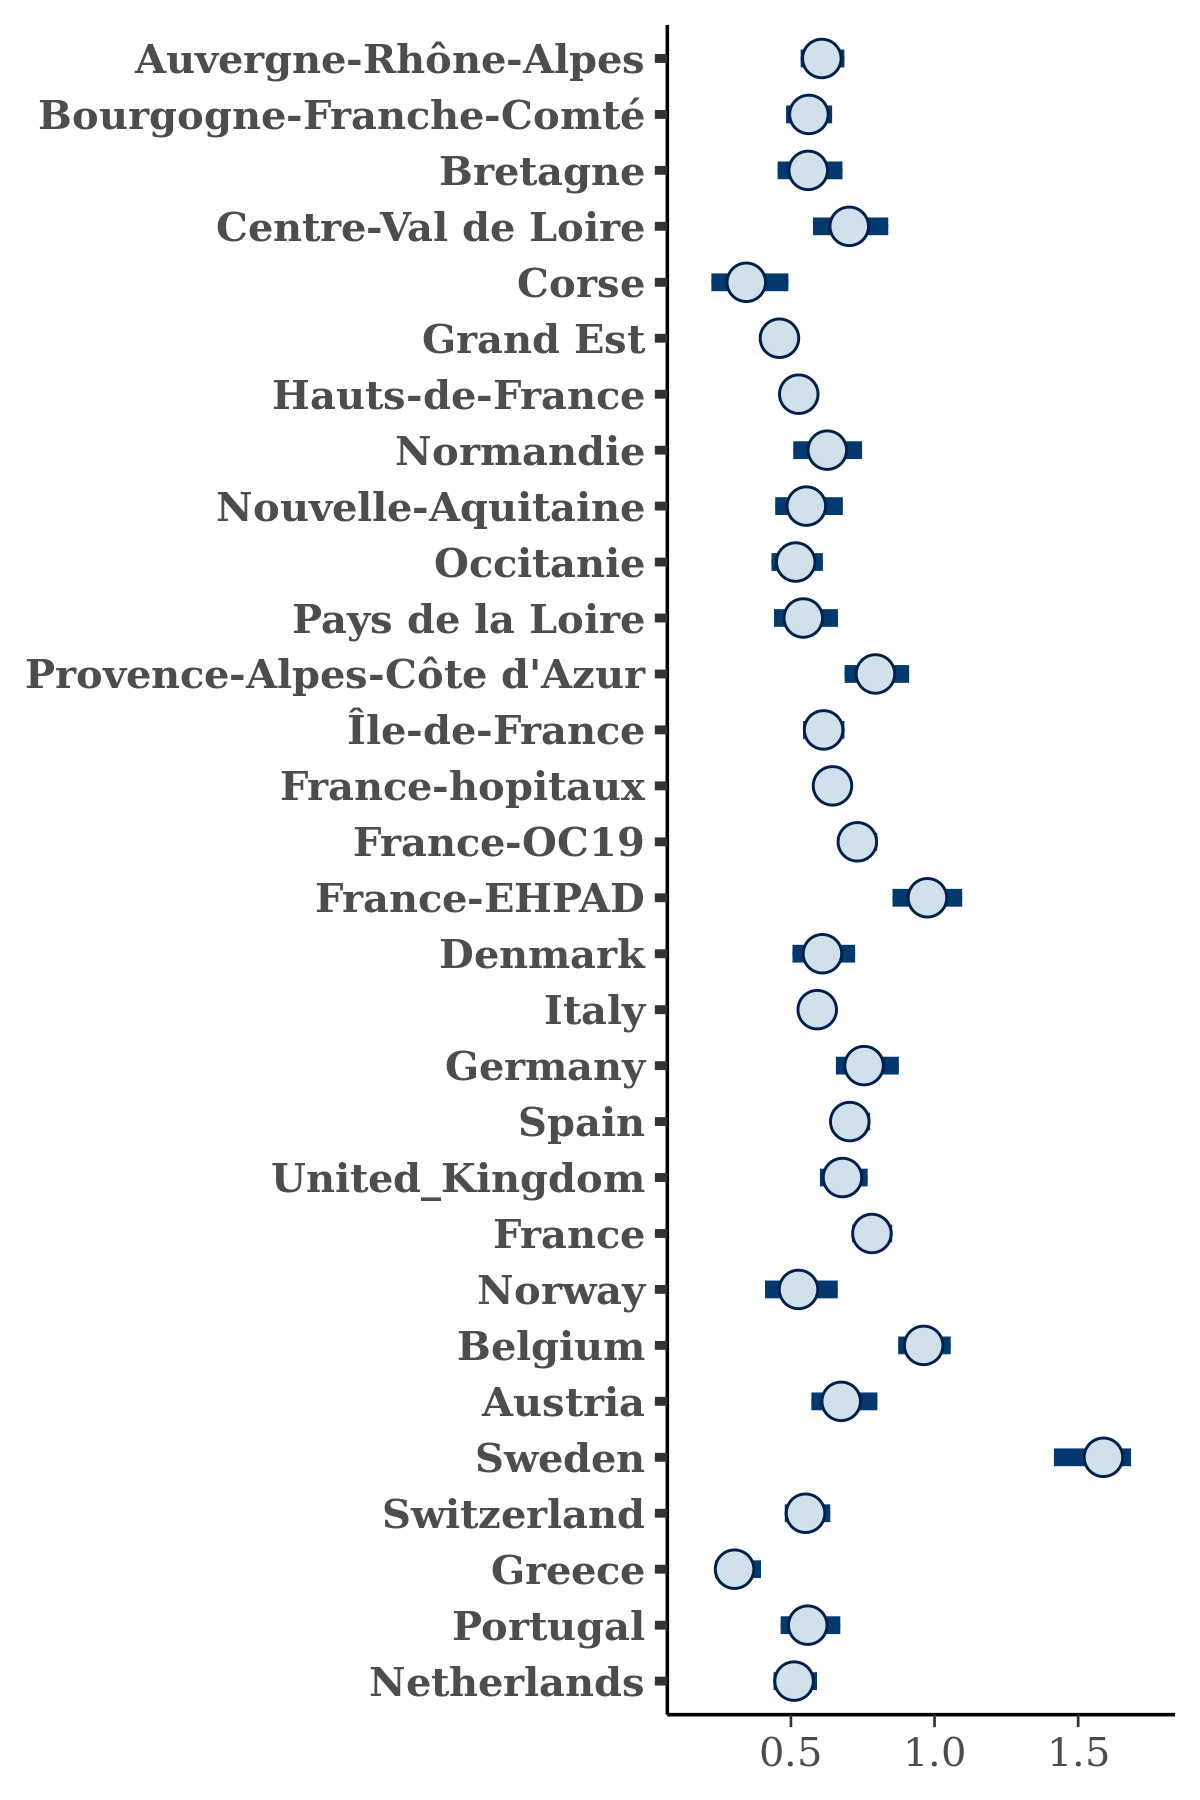

The table this chart was drawn from, first rows:
, Auvergne-Rhône-Alpes, Bourgogne-Franche-Comté, Bretagne, Centre-Val de Loire, Corse, Grand Est, Hauts-de-France, Normandie, Nouvelle-Aquitaine, Occitanie, Pays de la Loire, Provence-Alpes-Côte d'Azur, Île-de-France, France-hopitaux, France-OC19, France-EHPAD, Denmark, Italy, Germany, Spain, United_Kingdom, France, Norway
1, 0.6502, 0.5646, 0.4456, 0.8175, 0.3076, 0.4259, 0.5248, 0.6256, 0.479, 0.4647, 0.4676, 0.7198, 0.5532, 0.5945, 0.7187, 0.8403, 0.5699, 0.5548, 0.6841, 0.7082, 0.6488, 0.7807, 0.426
2, 0.6074, 0.4884, 0.5382, 0.7745, 0.4101, 0.4675, 0.4984, 0.694, 0.563, 0.5502, 0.502, 0.8021, 0.5368, 0.5485, 0.7357, 0.8931, 0.5942, 0.5878, 0.7125, 0.737, 0.6643, 0.7076, 0.596
3, 0.5384, 0.558, 0.6172, 0.6438, 0.2856, 0.411, 0.515, 0.5342, 0.5166, 0.4678, 0.5586, 0.727, 0.5569, 0.6024, 0.652, 0.8891, 0.5714, 0.5655, 0.7083, 0.677, 0.6939, 0.7526, 0.4661
4, 0.6311, 0.5301, 0.5089, 0.6858, 0.4558, 0.4321, 0.5245, 0.6387, 0.5767, 0.462, 0.5462, 0.7707, 0.522, 0.5983, 0.6757, 0.9375, 0.4459, 0.5386, 0.8246, 0.7041, 0.6998, 0.7067, 0.4389
5, 0.5679, 0.5282, 0.465, 0.8835, 0.3234, 0.4545, 0.5394, 0.486, 0.6256, 0.5568, 0.5302, 0.8383, 0.5967, 0.6592, 0.7175, 0.9201, 0.616, 0.5823, 0.7833, 0.7025, 0.671, 0.7812, 0.491
6, 0.6054, 0.4959, 0.4282, 0.6301, 0.2552, 0.4235, 0.516, 0.721, 0.4799, 0.4898, 0.5293, 0.7406, 0.5527, 0.6178, 0.711, 0.9419, 0.6227, 0.5809, 0.7523, 0.6215, 0.7752, 0.7531, 0.5253
7, 0.6358, 0.6081, 0.7284, 0.6333, 0.4258, 0.4045, 0.5082, 0.6336, 0.5707, 0.5218, 0.6302, 0.8285, 0.5857, 0.6495, 0.7311, 0.8682, 0.5991, 0.6036, 0.8684, 0.7189, 0.7236, 0.7658, 0.492
8, 0.6015, 0.4839, 0.5641, 0.8072, 0.3642, 0.4048, 0.5107, 0.686, 0.4453, 0.6001, 0.5418, 0.7682, 0.6319, 0.6405, 0.6869, 1.012, 0.4863, 0.5832, 0.7792, 0.6217, 0.7334, 0.7914, 0.5616
9, 0.4995, 0.459, 0.4576, 0.7329, 0.3533, 0.4572, 0.4964, 0.5254, 0.5483, 0.5282, 0.5715, 0.7222, 0.533, 0.5747, 0.6578, 0.9254, 0.5969, 0.5272, 0.716, 0.6409, 0.6613, 0.6884, 0.5138
10, 0.6215, 0.5441, 0.5881, 0.6911, 0.3109, 0.4026, 0.482, 0.593, 0.5338, 0.4583, 0.4813, 0.8092, 0.5655, 0.6085, 0.6848, 1.063, 0.5507, 0.5232, 0.7523, 0.6535, 0.6601, 0.7195, 0.4453
11, 0.5704, 0.6082, 0.6684, 0.7039, 0.3528, 0.4677, 0.509, 0.5836, 0.5583, 0.5172, 0.5131, 0.8403, 0.555, 0.6735, 0.7585, 1.026, 0.6072, 0.5984, 0.724, 0.6875, 0.693, 0.8271, 0.7115
12, 0.5595, 0.6339, 0.4802, 0.7769, 0.3215, 0.4987, 0.535, 0.5046, 0.679, 0.4272, 0.6103, 0.8324, 0.6291, 0.6511, 0.7455, 0.9309, 0.5659, 0.5937, 0.6441, 0.644, 0.6594, 0.7893, 0.6725
13, 0.6421, 0.5498, 0.5231, 0.7783, 0.2345, 0.4445, 0.5242, 0.7001, 0.6282, 0.5217, 0.4591, 0.9547, 0.6049, 0.6271, 0.7304, 0.9991, 0.6185, 0.6007, 0.8082, 0.7043, 0.6663, 0.7621, 0.5436
14, 0.6228, 0.6145, 0.6044, 0.6062, 0.4356, 0.4705, 0.5316, 0.6075, 0.4932, 0.4589, 0.5107, 0.8333, 0.6721, 0.6796, 0.7795, 1.008, 0.6403, 0.5802, 0.7463, 0.7033, 0.6391, 0.8133, 0.4267
15, 0.5939, 0.6037, 0.5931, 0.6975, 0.2336, 0.4262, 0.5315, 0.6128, 0.4262, 0.4943, 0.5035, 0.6857, 0.603, 0.6791, 0.7436, 1.122, 0.5849, 0.5883, 0.83, 0.7022, 0.7292, 0.8066, 0.4909
16, 0.6662, 0.6643, 0.5607, 0.863, 0.2873, 0.5028, 0.5125, 0.6211, 0.5761, 0.4414, 0.6084, 0.8046, 0.6329, 0.6575, 0.7142, 1.015, 0.702, 0.5972, 0.8115, 0.7465, 0.7842, 0.808, 0.4759
17, 0.5851, 0.57, 0.5526, 0.671, 0.318, 0.3838, 0.4819, 0.5296, 0.5394, 0.5449, 0.5772, 0.6817, 0.5841, 0.5774, 0.6885, 0.8881, 0.5939, 0.5318, 0.7156, 0.6527, 0.65, 0.7157, 0.3881
18, 0.5584, 0.5799, 0.5527, 0.6016, 0.276, 0.4691, 0.5171, 0.6118, 0.5693, 0.4603, 0.5438, 0.8243, 0.6116, 0.687, 0.78, 1.038, 0.644, 0.562, 0.678, 0.6959, 0.6678, 0.7818, 0.5271
19, 0.4982, 0.4555, 0.5814, 0.7652, 0.3412, 0.4575, 0.5259, 0.5312, 0.6817, 0.5593, 0.4631, 0.7465, 0.5877, 0.5614, 0.672, 1.029, 0.5354, 0.5422, 0.7157, 0.6758, 0.6077, 0.7271, 0.3973
20, 0.6242, 0.5919, 0.6841, 0.7054, 0.5793, 0.4948, 0.5014, 0.7203, 0.5436, 0.4649, 0.5463, 0.7952, 0.6347, 0.6325, 0.7887, 0.9211, 0.4893, 0.6076, 0.7778, 0.7607, 0.7098, 0.8214, 0.5933
21, 0.5507, 0.5372, 0.5178, 0.6763, 0.2274, 0.438, 0.4941, 0.6604, 0.5421, 0.4614, 0.5712, 0.8754, 0.6288, 0.6384, 0.7364, 0.8786, 0.7081, 0.5721, 0.7888, 0.7383, 0.6716, 0.8196, 0.5224
22, 0.6573, 0.5947, 0.6699, 0.7235, 0.3251, 0.4549, 0.4985, 0.5982, 0.6325, 0.5166, 0.4707, 0.8642, 0.7372, 0.6999, 0.7587, 1.068, 0.6205, 0.643, 0.8568, 0.7892, 0.7895, 0.818, 0.5439
23, 0.5775, 0.6082, 0.5692, 0.7694, 0.366, 0.5095, 0.5059, 0.708, 0.6697, 0.5281, 0.6167, 0.7784, 0.6521, 0.6389, 0.7509, 1.065, 0.7178, 0.5614, 0.677, 0.7094, 0.6037, 0.8249, 0.4656
24, 0.5135, 0.5515, 0.485, 0.5416, 0.339, 0.4076, 0.4916, 0.6388, 0.5913, 0.4711, 0.4574, 0.7509, 0.5759, 0.6042, 0.6805, 0.9718, 0.5486, 0.5618, 0.7133, 0.6692, 0.6353, 0.7043, 0.5011
25, 0.5617, 0.4613, 0.4292, 0.6642, 0.2753, 0.4046, 0.4875, 0.6845, 0.4712, 0.4944, 0.6585, 0.7386, 0.6547, 0.6259, 0.6475, 0.9535, 0.6054, 0.5388, 0.6391, 0.6283, 0.6402, 0.7209, 0.4762
26, 0.6237, 0.6066, 0.6564, 0.6005, 0.2849, 0.4606, 0.5303, 0.5353, 0.6182, 0.4962, 0.5455, 0.8671, 0.6717, 0.6382, 0.721, 0.8577, 0.6215, 0.5762, 0.6867, 0.689, 0.6381, 0.7568, 0.5192
27, 0.6252, 0.64, 0.6423, 0.6787, 0.3314, 0.4374, 0.5613, 0.5712, 0.511, 0.5063, 0.5825, 0.779, 0.6521, 0.6559, 0.7088, 1.071, 0.6525, 0.5966, 0.8138, 0.7254, 0.6872, 0.8258, 0.6741
28, 0.6399, 0.5723, 0.476, 0.5758, 0.5389, 0.4198, 0.5297, 0.668, 0.4823, 0.4455, 0.4583, 0.7173, 0.5498, 0.6201, 0.6611, 0.9792, 0.5669, 0.5907, 0.7601, 0.7099, 0.7062, 0.7586, 0.4944
29, 0.6272, 0.6145, 0.5613, 0.7835, 0.3151, 0.4551, 0.5673, 0.5483, 0.6464, 0.4249, 0.5547, 0.8284, 0.5916, 0.6304, 0.6848, 1.075, 0.6841, 0.588, 0.7304, 0.6916, 0.5534, 0.8324, 0.5645
30, 0.6, 0.527, 0.5399, 0.7349, 0.3958, 0.4284, 0.515, 0.5895, 0.6103, 0.6002, 0.5859, 0.8088, 0.5477, 0.6497, 0.6712, 1.022, 0.6118, 0.5783, 0.7289, 0.6692, 0.6669, 0.7908, 0.4403
31, 0.6375, 0.5409, 0.5799, 0.732, 0.2976, 0.4803, 0.5495, 0.674, 0.6372, 0.5218, 0.5167, 0.8088, 0.5643, 0.6398, 0.7309, 1.06, 0.6047, 0.6025, 0.8922, 0.7282, 0.7867, 0.7703, 0.5347
32, 0.6581, 0.6662, 0.6279, 0.8437, 0.389, 0.4651, 0.5678, 0.6354, 0.5291, 0.5853, 0.5136, 0.863, 0.631, 0.6581, 0.7531, 1.049, 0.5694, 0.6163, 0.7507, 0.7221, 0.6627, 0.795, 0.4683
33, 0.7298, 0.5773, 0.5366, 0.7133, 0.2314, 0.4765, 0.5551, 0.503, 0.5116, 0.5231, 0.6256, 0.7806, 0.673, 0.7032, 0.7866, 1.041, 0.6787, 0.6197, 0.8429, 0.7574, 0.791, 0.9378, 0.6926
34, 0.5341, 0.5918, 0.3814, 0.7339, 0.4471, 0.4339, 0.5239, 0.6167, 0.5674, 0.4323, 0.5793, 0.8263, 0.61, 0.5834, 0.6707, 0.9143, 0.5887, 0.5442, 0.7425, 0.6632, 0.5972, 0.688, 0.4524
35, 0.641, 0.5856, 0.4928, 0.6883, 0.3948, 0.4986, 0.5729, 0.6876, 0.4691, 0.4409, 0.5434, 0.793, 0.6382, 0.6227, 0.7551, 1.092, 0.6972, 0.6135, 0.8547, 0.7574, 0.714, 0.7902, 0.5466
36, 0.6045, 0.6517, 0.4786, 0.6383, 0.3531, 0.5345, 0.5611, 0.6477, 0.4826, 0.5394, 0.5285, 0.862, 0.7064, 0.6874, 0.7929, 1.026, 0.5931, 0.5986, 0.7138, 0.674, 0.6731, 0.77, 0.5954
37, 0.5816, 0.5669, 0.5824, 0.65, 0.3608, 0.4992, 0.5144, 0.5508, 0.5589, 0.5215, 0.5195, 0.743, 0.6469, 0.6521, 0.7668, 0.9419, 0.6415, 0.6305, 0.6678, 0.7117, 0.6405, 0.8187, 0.4591
38, 0.5659, 0.5586, 0.5332, 0.6179, 0.3241, 0.4406, 0.4824, 0.5818, 0.5144, 0.4409, 0.5864, 0.786, 0.6027, 0.6426, 0.7383, 0.8877, 0.6362, 0.5741, 0.7091, 0.721, 0.6856, 0.7515, 0.4877
39, 0.6482, 0.5499, 0.5223, 0.6661, 0.3415, 0.4706, 0.5601, 0.6242, 0.5055, 0.4992, 0.5328, 0.7322, 0.5645, 0.6405, 0.7206, 0.9666, 0.7406, 0.6132, 0.8521, 0.7655, 0.7242, 0.7947, 0.6186
40, 0.6158, 0.5548, 0.6332, 0.6058, 0.2577, 0.5261, 0.4742, 0.6393, 0.7076, 0.5511, 0.4536, 0.8645, 0.7193, 0.6981, 0.7444, 0.9568, 0.6509, 0.6228, 0.7804, 0.7777, 0.7152, 0.8345, 0.4724
41, 0.5761, 0.5488, 0.4984, 0.588, 0.2274, 0.4413, 0.5542, 0.5734, 0.524, 0.4961, 0.5363, 0.8864, 0.6182, 0.6157, 0.7139, 0.8748, 0.5888, 0.5741, 0.715, 0.6683, 0.6466, 0.7756, 0.5405
42, 0.6357, 0.59, 0.6261, 0.657, 0.3651, 0.4977, 0.5374, 0.6284, 0.5519, 0.6202, 0.6245, 0.7919, 0.6448, 0.6708, 0.7572, 1.031, 0.5502, 0.6373, 0.7848, 0.7378, 0.6847, 0.8177, 0.4924
43, 0.5978, 0.619, 0.4858, 0.5855, 0.266, 0.4695, 0.5883, 0.5002, 0.6358, 0.5917, 0.4519, 0.8626, 0.6213, 0.7075, 0.7342, 0.9375, 0.5926, 0.6307, 0.8081, 0.8082, 0.8576, 0.7479, 0.5398
44, 0.5826, 0.5209, 0.4348, 0.6388, 0.2088, 0.4548, 0.434, 0.6441, 0.4612, 0.4925, 0.4548, 0.7788, 0.512, 0.6147, 0.6933, 1.052, 0.6025, 0.5302, 0.784, 0.6361, 0.6635, 0.7074, 0.4937
45, 0.5479, 0.6205, 0.5093, 0.6099, 0.3177, 0.4818, 0.4746, 0.6431, 0.4922, 0.4721, 0.5561, 0.8548, 0.5898, 0.6066, 0.6799, 1.013, 0.5744, 0.5466, 0.719, 0.6394, 0.6573, 0.7452, 0.4863
46, 0.5492, 0.536, 0.4779, 0.6147, 0.4347, 0.4483, 0.4838, 0.6815, 0.6178, 0.4824, 0.5256, 0.9209, 0.5849, 0.6187, 0.7337, 0.872, 0.5681, 0.5673, 0.6296, 0.6623, 0.6299, 0.7834, 0.3629
47, 0.5878, 0.5272, 0.4954, 0.6292, 0.3962, 0.4517, 0.4812, 0.7002, 0.4712, 0.4138, 0.5996, 0.7823, 0.5572, 0.5884, 0.6875, 1.09, 0.6554, 0.5529, 0.7131, 0.686, 0.68, 0.7132, 0.4589
48, 0.5835, 0.5804, 0.5964, 0.6623, 0.5987, 0.4778, 0.554, 0.6229, 0.5772, 0.5409, 0.5846, 0.8195, 0.5628, 0.6809, 0.7407, 0.9859, 0.6537, 0.6412, 0.8795, 0.7481, 0.7219, 0.8111, 0.5791
49, 0.5895, 0.5467, 0.6017, 0.6738, 0.197, 0.4329, 0.5303, 0.5693, 0.4537, 0.5563, 0.5028, 0.862, 0.6646, 0.6552, 0.7584, 0.9547, 0.5231, 0.5865, 0.6433, 0.6961, 0.6893, 0.7355, 0.4902
50, 0.5675, 0.6073, 0.6105, 0.7586, 0.4784, 0.4476, 0.5297, 0.523, 0.5123, 0.5812, 0.747, 0.7743, 0.6036, 0.6963, 0.6954, 1.001, 0.6122, 0.6264, 0.8456, 0.7006, 0.6727, 0.8488, 0.3979
51, 0.6018, 0.5371, 0.5204, 0.7077, 0.4082, 0.4136, 0.4972, 0.5394, 0.4729, 0.518, 0.4546, 0.6965, 0.615, 0.5959, 0.6675, 1.027, 0.5725, 0.5448, 0.7315, 0.6712, 0.6207, 0.6928, 0.6492
52, 0.5554, 0.5382, 0.5099, 0.616, 0.2754, 0.4537, 0.5061, 0.5682, 0.6562, 0.5516, 0.6194, 0.7157, 0.558, 0.6498, 0.6962, 1.007, 0.6445, 0.6133, 0.7251, 0.6734, 0.6467, 0.7418, 0.5694
53, 0.5415, 0.4888, 0.5407, 0.779, 0.2887, 0.4464, 0.512, 0.5426, 0.5848, 0.4625, 0.4146, 0.6788, 0.5252, 0.587, 0.6899, 1.042, 0.5035, 0.5711, 0.7186, 0.6296, 0.6484, 0.7358, 0.4447
54, 0.6668, 0.5091, 0.5297, 0.7533, 0.3581, 0.4737, 0.5922, 0.6658, 0.5399, 0.5762, 0.6118, 0.8244, 0.616, 0.6842, 0.7439, 0.985, 0.6027, 0.6324, 0.8615, 0.7557, 0.6924, 0.7761, 0.6343
55, 0.5317, 0.5073, 0.5311, 0.7673, 0.2041, 0.4821, 0.5233, 0.667, 0.424, 0.4317, 0.5922, 0.8775, 0.5923, 0.6399, 0.7098, 1.05, 0.6854, 0.5513, 0.6944, 0.6958, 0.6544, 0.711, 0.6004
56, 0.613, 0.6101, 0.5428, 0.6602, 0.3022, 0.4431, 0.5605, 0.6865, 0.5789, 0.5654, 0.5227, 0.8319, 0.6199, 0.6463, 0.7421, 0.9842, 0.5104, 0.612, 0.765, 0.7239, 0.6482, 0.8048, 0.5115
57, 0.6557, 0.5913, 0.5121, 0.6685, 0.2275, 0.4759, 0.5721, 0.5856, 0.6782, 0.5217, 0.5005, 0.6901, 0.6037, 0.663, 0.7161, 0.8986, 0.6942, 0.5785, 0.8375, 0.6832, 0.6516, 0.7521, 0.5739
58, 0.6091, 0.5066, 0.5856, 0.7091, 0.4635, 0.4141, 0.5411, 0.6194, 0.5074, 0.5124, 0.5171, 0.6777, 0.5161, 0.608, 0.7063, 0.9618, 0.5452, 0.5803, 0.6812, 0.6501, 0.6258, 0.786, 0.4189
59, 0.5771, 0.5618, 0.4788, 0.6706, 0.504, 0.5138, 0.5385, 0.6163, 0.5322, 0.4562, 0.606, 0.8209, 0.6439, 0.6354, 0.7266, 1.073, 0.5835, 0.5891, 0.7863, 0.6749, 0.6951, 0.7601, 0.5107
60, 0.6704, 0.5245, 0.4038, 0.7581, 0.2745, 0.4609, 0.4627, 0.5678, 0.4548, 0.4917, 0.5751, 0.7958, 0.6178, 0.6972, 0.7328, 0.7882, 0.5726, 0.5635, 0.7144, 0.7453, 0.6957, 0.7585, 0.3469
... 1,940 more rows
